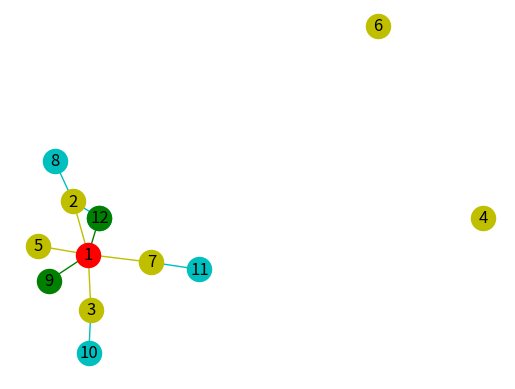

This figure's Python source:
import matplotlib.pyplot as plt
import networkx as nx

G = nx.Graph()
pos = nx.spring_layout(G)

# Picked Node
nodeSet1 = [1]
# All the others
nodeSet2 = [2,3,4,5,6,7]
nodeSet3 = [8,10,11,12]
# Recommended
nodeSet4 = [9,12]
# First level neighbours
edgeSet1 = [(1,2),(1,3),(1,5),(1,7)]
# Second level
edgeSet2 = [(2,8),(2,12),(7,11),(3,10)]
# Recommended Link
edgeSet3 = [(1,12),(1,9)]

G.add_nodes_from(nodeSet1)
G.add_nodes_from(nodeSet2)
G.add_nodes_from(nodeSet3)

G.add_edges_from(edgeSet1)
G.add_edges_from(edgeSet2)
G.add_edges_from(edgeSet3)

pos=nx.spring_layout(G)
nx.draw_networkx_nodes(G, pos, nodelist = nodeSet1, node_color = 'r')
nx.draw_networkx_nodes(G, pos, nodelist = nodeSet2, node_color = 'y')
nx.draw_networkx_nodes(G, pos, nodelist = nodeSet3, node_color = 'c')
nx.draw_networkx_nodes(G, pos, nodelist = nodeSet4, node_color = 'g')
nx.draw_networkx_edges(G, pos, edgelist = edgeSet1, edge_color = 'y')
nx.draw_networkx_edges(G, pos, edgelist = edgeSet2, edge_color = 'c')
nx.draw_networkx_edges(G, pos, edgelist = edgeSet3, edge_color = 'g')
nx.draw_networkx_labels(G,pos)

plt.axis('off')
plt.savefig("recommend.png")
plt.show()
